Run: headless pygame with SDL's dummy video driver; simulated clock (each Clock.tick advances the game by its frame time, no real sleeping); random seed 0; keys injected as events and as key.get_pressed() state; no mouse input.
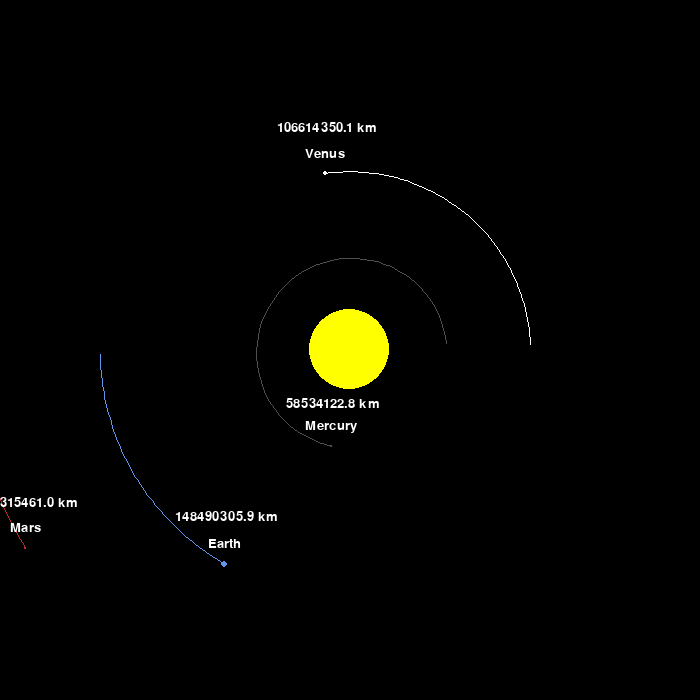
Frame 1 of 4 · flips 1–60 · no input
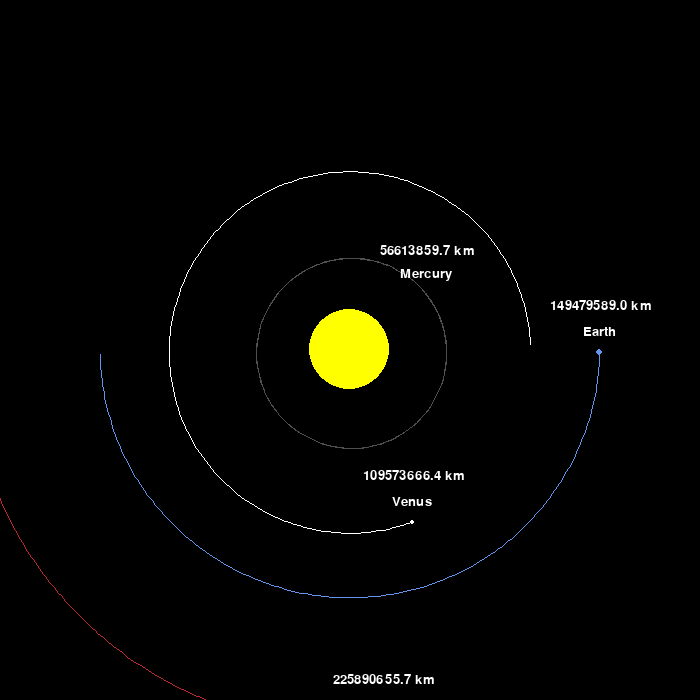
Frame 2 of 4 · flips 61–180 · tapped SPACE, RETURN · held RIGHT (→), D
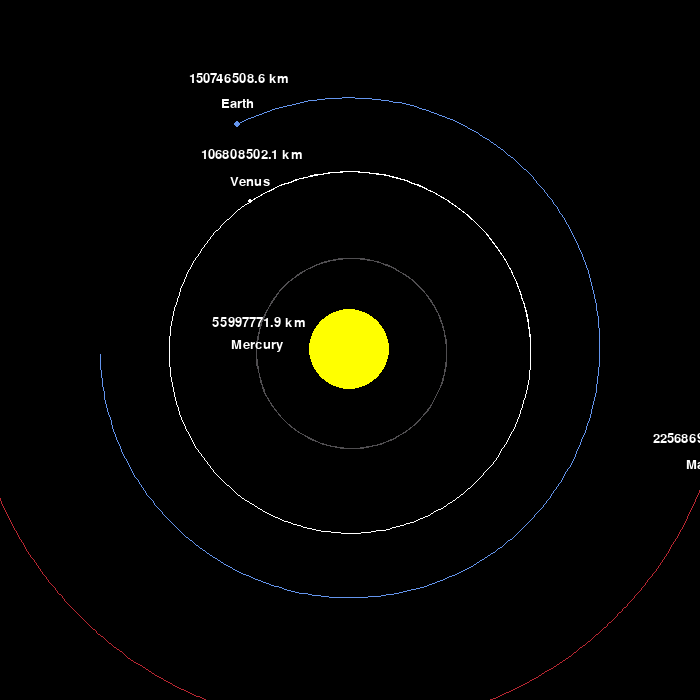
Frame 3 of 4 · flips 181–300 · held DOWN (↓), S
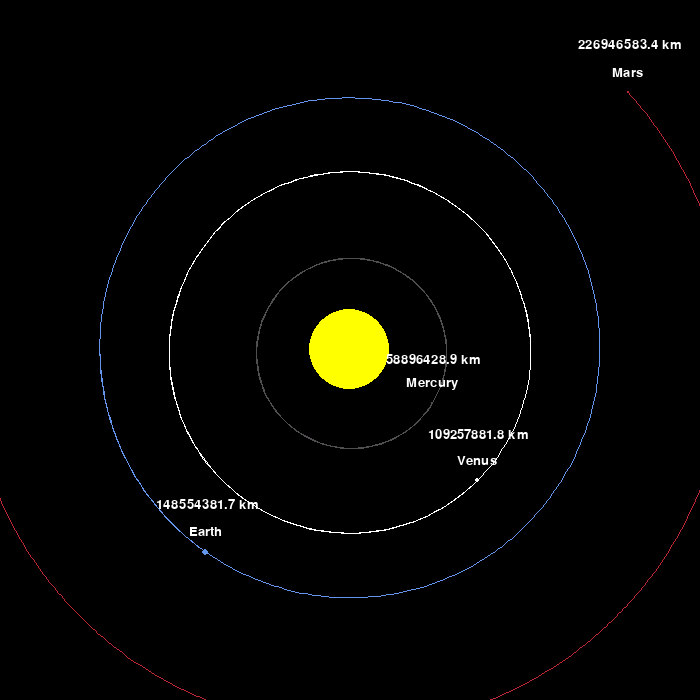
Frame 4 of 4 · flips 301–420 · held LEFT (←), A, UP (↑), W

The pygame program that drew these frames:

import pygame
import math

pygame.init()

# `WIDTH, HEIGHT = 700, 700` is a Python statement that is assigning the values 700 to the variables
# `WIDTH` and `HEIGHT` simultaneously using tuple unpacking. This line is defining the width and
# height of the window where the planet simulation will be displayed.
WIDTH, HEIGHT = 700, 700

# `WIN = pygame.display.set_mode((WIDTH, HEIGHT))` is setting up the display window for the planet
# simulation with the specified width and height. The `pygame.display.set_mode()` function creates a
# window for displaying graphics, and it takes a tuple `(WIDTH, HEIGHT)` as an argument to define the
# dimensions of the window. The window will have a width of 700 pixels and a height of 700 pixels
# based on the values assigned to `WIDTH` and `HEIGHT` earlier in the code.
WIN = pygame.display.set_mode((WIDTH, HEIGHT))

# `pygame.display.set_caption("Planet Simulation")` is a function call in the Pygame library that sets
# the title or caption of the window where the graphics will be displayed. In this specific case, it
# sets the title of the window to "Planet Simulation". This title will be displayed at the top of the
# window frame when the program is executed, providing a descriptive label for the purpose of the
# simulation being run.
pygame.display.set_caption("Planet Simulation")

# These lines of code are defining color constants using RGB values for different objects in the
# planet simulation. Each color constant is represented as a tuple of three values corresponding to
# the red, green, and blue components of the color.
WHITE = (255, 255, 255)
YELLOW = (255, 255, 0)
BLUE = (100, 149, 237)
RED = (188, 39, 50)
DARK_GREY = (80, 78, 81)
BROWN = (131.48, 86.585, 59.766)
DARK_BLUE = (2.3611, 28.333, 61.389)
GOLD = (241.05, 191.84, 45.823)

# `FONT = pygame.font.SysFont("comicsans", 20)` is a line of code in the Python script that is setting
# up a font for rendering text in the Pygame window.
FONT = pygame.font.SysFont("comicsans", 20)


# The `Planet` class in Python represents a celestial body with properties such as position, mass, and
# velocity, and includes methods for calculating gravitational attraction and updating its position
# based on interactions with other planets.
class Planet:

    # The lines of code you provided are defining constants and parameters used in the `Planet` class
    # for the planet simulation. Here is a breakdown of what each of these lines is doing:
    AU = 149.6e6 * 1000
    G = 6.67428e-11
    SCALE = 250 / AU
    TIMESTEP = 3600 * 24

    def __init__(self, x, y, radius, color, mass):
        """
        This function initializes attributes for an object representing a celestial body in a
        simulation.
        
        :param x: The `x` parameter in the `__init__` method of your class seems to represent the
        x-coordinate of the object in a 2D space. It is used to initialize the x-coordinate of the
        object when an instance of the class is created
        :param y: The `y` parameter in the `__init__` method of your class seems to represent the
        initial y-coordinate of an object in a 2D space. It is used to define the position of the object
        along the vertical axis
        :param radius: The `radius` parameter in the `__init__` method of your class seems to represent
        the radius of an object. In the context of your code snippet, it appears to be used to define
        the size of the object, possibly for visualization or physics calculations
        :param color: Color is a parameter that represents the color of an object. It can be specified
        using various color models such as RGB (Red, Green, Blue), HEX (Hexadecimal), or named colors
        like 'red', 'blue', 'green', etc. The color parameter is used to define the visual appearance
        :param mass: The `mass` parameter in the `__init__` method of your class seems to represent the
        mass of an object. Mass is a measure of the amount of matter in an object. In physics, mass is
        typically measured in kilograms (kg) or grams (g). It plays a crucial role
        """
        self.x = x
        self.y = y
        self.radius = radius
        self.color = color
        self.mass = mass

        self.orbit = []
        self.sun = False
        self.distance_to_sun = 0

        self.x_vel = 0
        self.y_vel = 0

    def draw(self, win, zoom_level, view_position):
        """
        The `draw` function in Python is responsible for rendering the orbit and details of a celestial
        body on the screen based on the provided parameters such as zoom level and view position.
        
        :param win: The `win` parameter in the `draw` method is typically the surface or window where
        you want to draw the objects. It is the surface on which you will be rendering the graphics,
        such as planets, orbits, and text in this case. This surface is usually created using a library
        like Py
        :param zoom_level: The `zoom_level` parameter in the `draw` method is used to determine the
        level of zoom applied to the drawing of the object. It is a factor by which the object's size
        and position are scaled to simulate zooming in or out of the scene. A higher `zoom_level` value
        :param view_position: The `view_position` parameter in the `draw` method represents the current
        position of the view or camera in the game world. It is used to determine where the objects
        should be drawn relative to the view position. By adjusting the view position, you can create
        the effect of moving the camera around the
        """
        x = (self.x * self.SCALE + WIDTH / 2 - view_position[0]) * zoom_level + view_position[0]
        y = (self.y * self.SCALE + HEIGHT / 2 - view_position[1]) * zoom_level + view_position[1]

        if len(self.orbit) > 2:
            update_points = []

            for point in self.orbit:
                x, y = point
                x = (x * self.SCALE + WIDTH / 2 - view_position[0]) * zoom_level + view_position[0]
                y = (y * self.SCALE + HEIGHT / 2 - view_position[1]) * zoom_level + view_position[1]
                update_points.append((x, y))

            pygame.draw.lines(win, self.color, False, update_points, 1)
        pygame.draw.circle(win, self.color, (int(x), int(y)), int(self.radius * zoom_level))

        if not self.sun:
            planet_names = ["Mercury", "Venus", "Earth", "Mars", "Jupiter", "Saturn", "Uranus", "Neptune"]
            name_text = FONT.render(
                f"{planet_names[self.planet_index]}", 1, WHITE)

            distance_text = FONT.render(
                f" {round(self.distance_to_sun / 1000, 1)} km", 1, WHITE)
            win.blit(name_text, (x - name_text.get_width() /
                                 2, y - name_text.get_height() / 2 - 20))
            win.blit(distance_text, (x - distance_text.get_width() /
                                     2, y - distance_text.get_width() / 2))

    def set_planet_index(self, index):
        """
        This function sets the planet index for a given object.
        
        :param index: The `set_planet_index` method you provided is used to set the `planet_index`
        attribute of an object to the value passed as the `index` parameter
        """
        self.planet_index = index

    def attraction(self, other):
        """
        The function calculates the attraction force between two objects in a 2D space.
        
        :param other: The `other` parameter in the `attraction` method seems to represent another object
        in the system that interacts with the object calling the method. It likely has attributes such
        as `x`, `y`, `mass`, and `sun` that are used in the calculations within the method
        :return: The function `attraction` is returning the components of the gravitational force acting
        on the object `self` due to the presence of another object `other`. Specifically, it returns the
        horizontal component of the force (`force_x`) and the vertical component of the force
        (`force_y`).
        """
        other_x, other_y = other.x, other.y
        distance_x = other_x - self.x
        distance_y = other_y - self.y
        distance = math.sqrt(distance_x ** 2 + distance_y ** 2)

        if other.sun:
            self.distance_to_sun = distance

        force = self.G * self.mass * other.mass / distance**2
        theta = math.atan2(distance_y, distance_x)
        force_x = math.cos(theta) * force
        force_y = math.sin(theta) * force

        return force_x, force_y

    def update_position(self, planets):
        """
        The `update_position` function calculates the total force exerted on a planet by other planets,
        updates its velocity and position accordingly, and appends the new position to its orbit.
        
        :param planets: The `planets` parameter in the `update_position` method is a list of all the
        other planets in the system. The method calculates the total gravitational force acting on the
        current planet (self) due to the gravitational attraction from all the other planets in the
        system. It then updates the velocity and
        """
        total_fx = total_fy = 0

        for planet in planets:

            if self == planet:
                continue

            fx, fy = self.attraction(planet)
            total_fx += fx
            total_fy += fy

        self.x_vel += total_fx / self.mass * self.TIMESTEP
        self.y_vel += total_fy / self.mass * self.TIMESTEP

        self.x += self.x_vel * self.TIMESTEP
        self.y += self.y_vel * self.TIMESTEP
        self.orbit.append((self.x, self.y))


def main():
    """
    The main function initializes a simulation of the solar system with planets and their properties,
    allowing for user interaction to adjust the view and zoom level.
    """
    run = True
    clock = pygame.time.Clock()

    zoom_level = 1.0
    view_position = [0, 0]

    # planets and start
    # The code snippet you provided is initializing instances of the `Planet` class to represent
    # different planets in a solar system simulation. Here's a breakdown of what each part of the code
    # is doing:
    sun = Planet(0, 0, 40, YELLOW, 1.98892 * 10**30)
    sun.sun = True

    mercury = Planet(0.387 * Planet.AU, 0, 1, DARK_GREY, 3.30 * 10**23)
    mercury.y_vel = -47.4 * 1000
    mercury.set_planet_index(0)

    venus = Planet(0.723 * Planet.AU, 0, 2, WHITE, 4.8685 * 10**24)
    venus.y_vel = -35.02 * 1000
    venus.set_planet_index(1)

    earth = Planet(-1 * Planet.AU, 0, 3, BLUE, 5.9742 * 10**24)
    earth.y_vel = 29.783 * 1000
    earth.set_planet_index(2)

    mars = Planet(-1.524 * Planet.AU, 0, 1.5, RED, 6.39 * 10**23)
    mars.y_vel = 24.077 * 1000
    mars.set_planet_index(3)

    jupiter = Planet(-5.203 * Planet.AU, 0, 7, BROWN, 1.898 * 10**27)
    jupiter.y_vel = -13.06 * 1000
    jupiter.set_planet_index(4)

    saturn = Planet(-9.582 * Planet.AU, 0, 5.5, GOLD, 5.683 * 10**26)
    saturn.y_vel = -9.68 * 1000
    saturn.set_planet_index(5)

    uranus = Planet(-19.22 * Planet.AU, 0, 4.5, DARK_BLUE, 8.681 * 10**25)
    uranus.y_vel = -6.81 * 1000
    uranus.set_planet_index(6)

    neptune = Planet(-30.05 * Planet.AU, 0, 4, BLUE, 1.024 * 10**26)
    neptune.y_vel = -5.43 * 1000
    neptune.set_planet_index(7)

    planets = [sun, mercury, venus, earth, mars, jupiter, saturn, uranus, neptune]

    # The code snippet you provided is the main game loop in a Pygame application. Here's a breakdown
    # of what each part of the loop is doing:
    while run:
        clock.tick(60)
        WIN.fill((0, 0, 0))

        for event in pygame.event.get():
            if event.type == pygame.QUIT:
                run = False
            elif event.type == pygame.KEYDOWN:
                if event.key == pygame.K_UP:
                    view_position[1] += 50
                elif event.key == pygame.K_DOWN:
                    view_position[1] -= 50
                elif event.key == pygame.K_LEFT:
                    view_position[0] += 50
                elif event.key == pygame.K_RIGHT:
                    view_position[0] -= 50
                elif event.key == pygame.K_PLUS:
                    zoom_level *= 1.1
                elif event.key == pygame.K_MINUS:
                    zoom_level /= 1.1

        for planet in planets:
            planet.update_position(planets)
            planet.draw(WIN, zoom_level, view_position)

        pygame.display.update()

    pygame.quit()


main()
